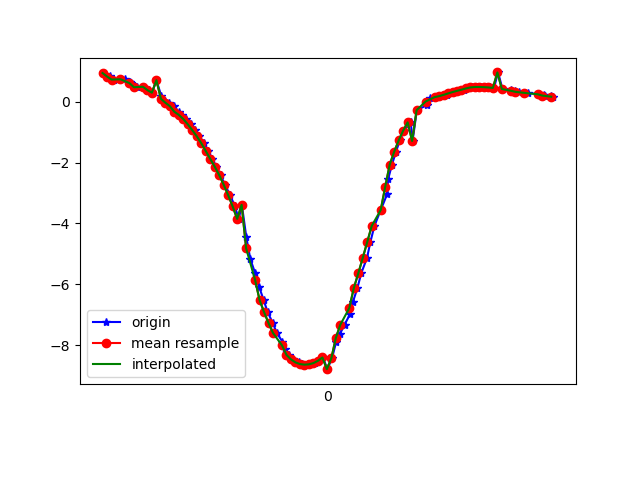

Data behind this chart, as committed beside it:
1618545504920, 1241181030551857, 0.9367076, -9.74707, 0.3964933
1618545504941, 1241181049782627, 0.8116, -9.757, 0.4284
1618545504955, 1241181069013397, 0.834, -9.755, 0.4373
1618545504973, 1241181088244167, 0.7228, -9.759, 0.5215
1618545505018, 1241181107474937, 0.7322, -9.761, 0.4771
1618545505043, 1241181126705707, 0.6485, -9.758, 0.6308
1618545505045, 1241181145936477, 0.6065, -9.766, 0.5479
1618545505051, 1241181165167247, 0.5653, -9.757, 0.7178
1618545505072, 1241181184398017, 0.4711, -9.768, 0.6306
1618545505101, 1241181203628787, 0.4865, -9.76, 0.742
1618545505121, 1241181222859557, 0.3629, -9.764, 0.7535
1618545505129, 1241181242090327, 0.3905, -9.764, 0.7484
1618545505141, 1241181261321097, 0.292, -9.752, 0.9246
1618545505160, 1241181280551867, 0.7023, -9.76, 0.5329
1618545505182, 1241181299782637, 0.1797, -9.747, 0.9988
1618545505198, 1241181319013407, 0.004459, -9.745, 1.041
1618545505217, 1241181338244177, -0.03642, -9.755, 0.9401
1618545505237, 1241181357474947, -0.1505, -9.745, 1.03
1618545505259, 1241181376705717, -0.3327, -9.756, 0.8654
1618545505275, 1241181395936487, -0.4372, -9.752, 0.8625
1618545505293, 1241181415167257, -0.5724, -9.742, 0.8986
1618545505315, 1241181434398027, -0.7464, -9.729, 0.9117
1618545505334, 1241181453628797, -0.9377, -9.717, 0.8587
1618545505352, 1241181472859567, -1.139, -9.707, 0.7133
1618545505371, 1241181492090337, -1.365, -9.691, 0.5191
1618545505391, 1241181511321107, -1.62, -9.659, 0.3458
1618545505409, 1241181530551877, -1.879, -9.615, 0.2399
1618545505427, 1241181549782647, -2.134, -9.563, 0.1959
1618545505447, 1241181569013417, -2.412, -9.497, 0.1589
1618545505465, 1241181588244187, -2.728, -9.412, 0.08938
1618545505489, 1241181607474957, -3.072, -9.306, -0.02858
1618545505510, 1241181626705727, -3.44, -9.174, -0.2084
1618545505527, 1241181645936497, -3.849, -9.002, -0.4391
1618545505541, 1241181665167267, -3.388, -9.188, -0.3764
1618545505561, 1241181684398037, -4.458, -8.698, -0.7164
1618545505579, 1241181703628807, -5.175, -8.265, -0.9723
1618545505600, 1241181722859577, -5.626, -7.95, -1.089
1618545505618, 1241181742090347, -6.08, -7.596, -1.176
1618545505638, 1241181761321117, -6.513, -7.224, -1.197
1618545505656, 1241181780551887, -6.91, -6.85, -1.167
1618545505679, 1241181799782657, -7.271, -6.467, -1.166
1618545505697, 1241181819013427, -7.595, -6.065, -1.251
1618545505722, 1241181838244197, -7.882, -5.652, -1.403
1618545505735, 1241181857474967, -8.122, -5.258, -1.559
1618545505753, 1241181876705737, -8.315, -4.914, -1.66
1618545505769, 1241181895936507, -8.462, -4.638, -1.711
1618545505794, 1241181915167277, -8.561, -4.437, -1.752
1618545505807, 1241181934398047, -8.615, -4.307, -1.808
1618545505826, 1241181953628817, -8.634, -4.234, -1.888
1618545505846, 1241181972859587, -8.623, -4.209, -1.991
1618545505865, 1241181992090357, -8.583, -4.235, -2.107
1618545505884, 1241182011321127, -8.508, -4.321, -2.233
1618545505903, 1241182030551897, -8.399, -4.466, -2.357
1618545505922, 1241182049782667, -8.782, -4.219, -1.057
1618545505943, 1241182069013437, -8.419, -4.656, -1.866
1618545505961, 1241182088244207, -7.899, -5.165, -2.64
1618545505979, 1241182107474977, -7.613, -5.5, -2.799
1618545505999, 1241182126705747, -7.322, -5.841, -2.883
1618545506023, 1241182145936517, -6.977, -6.204, -2.979
1618545506036, 1241182165167287, -6.575, -6.573, -3.099
1618545506056, 1241182184398057, -6.123, -6.955, -3.191
... 45 more rows
